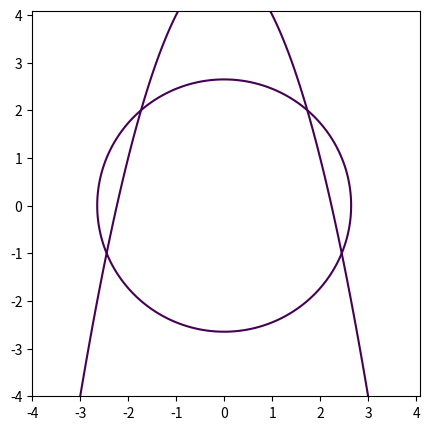

Source code (Python):
import matplotlib.pyplot as plt
import numpy as np


fig = plt.figure(1, figsize=(5,5))

delta = 0.025
x,y = np.meshgrid(np.arange(-4,4.1,delta),np.arange(-4,4.1,delta))
print(x,y)

f1 = x**2 + y-5
f2 = x**2 + y**2 - 7

plt.contour(x,y,f1,[0])
plt.contour(x,y,f2,[0])
plt.show()

# %%
from scipy.optimize import fsolve
